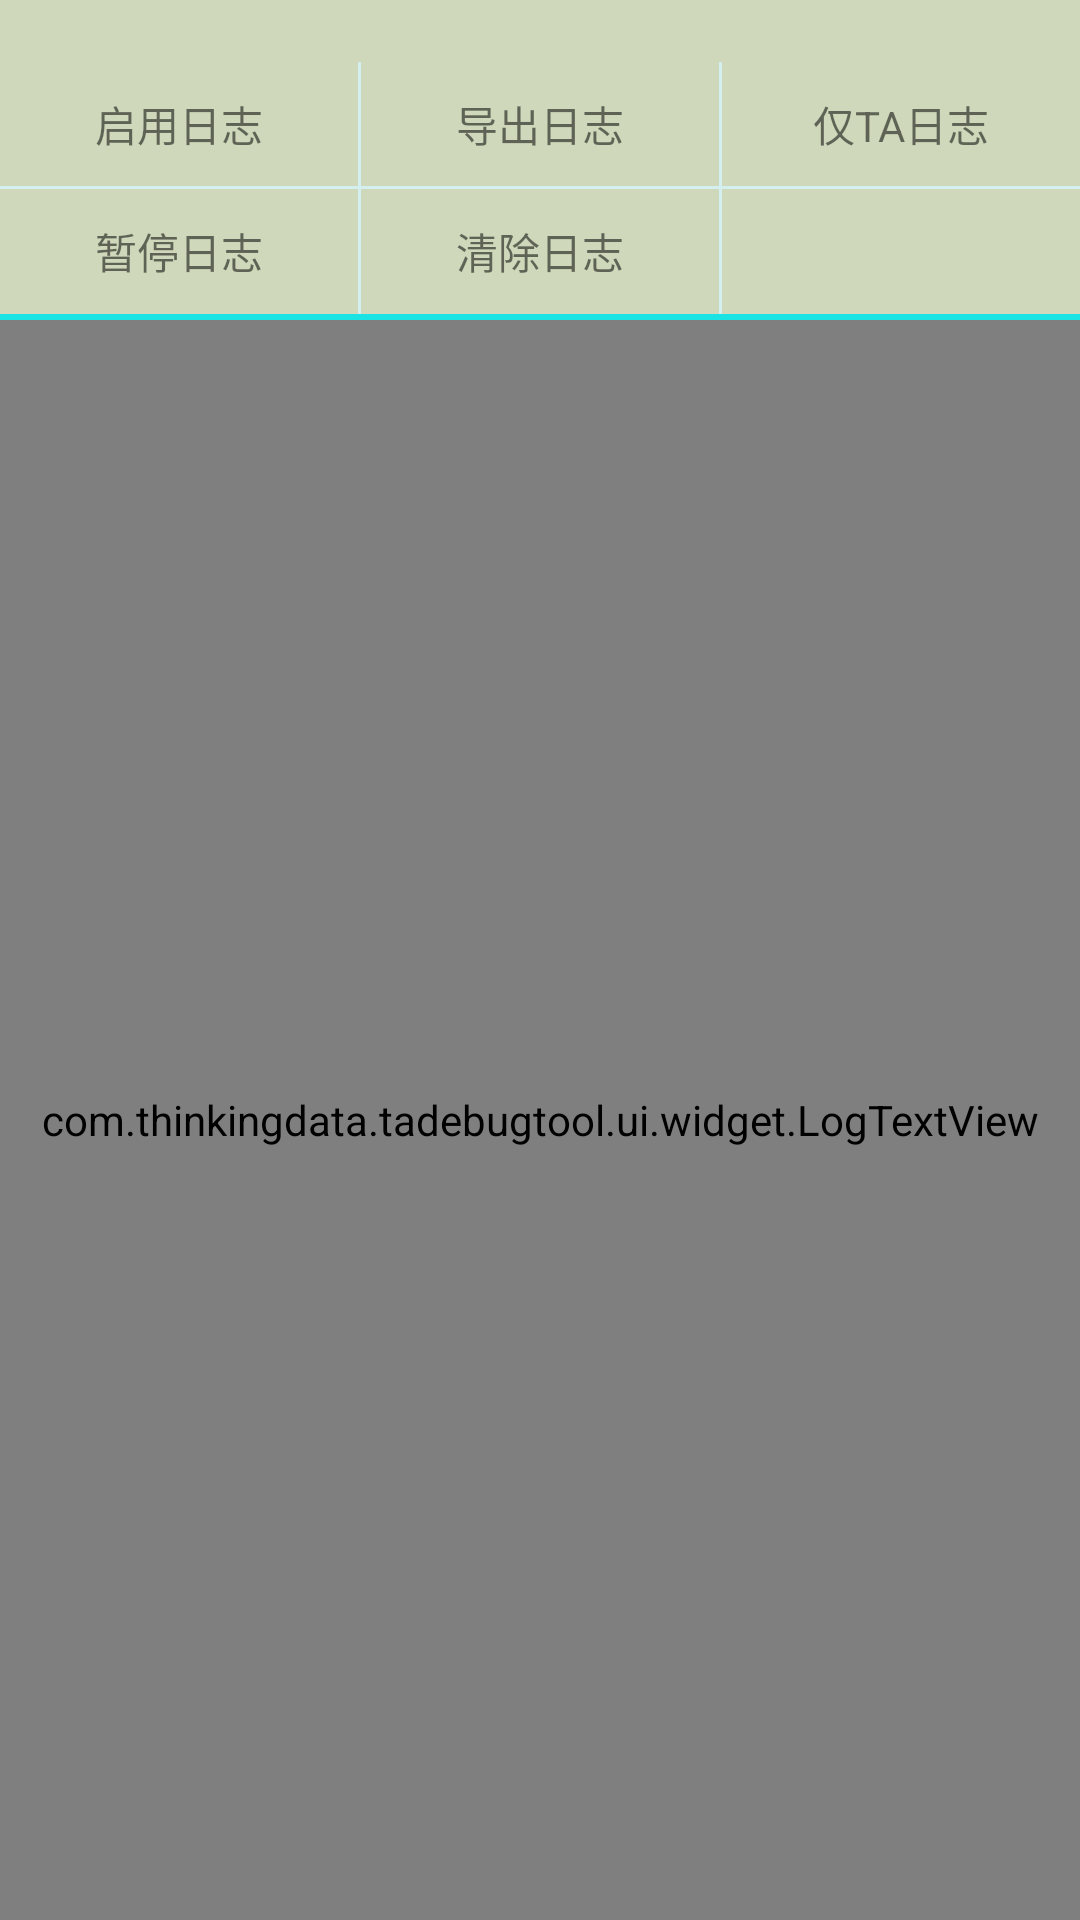

Layout XML and referenced resources for this Android screen:
<!-- AndroidManifest.xml: application theme Theme.TADebugTool -->
<!-- res/layout/popup_log.xml -->
<?xml version="1.0" encoding="utf-8"?>
<LinearLayout xmlns:android="http://schemas.android.com/apk/res/android"
    android:layout_width="match_parent"
    android:layout_height="match_parent"
    android:orientation="vertical">

    <LinearLayout
        android:layout_width="match_parent"
        android:layout_height="0dp"
        android:background="#CFD8BA"
        android:orientation="vertical"
        android:layout_weight="1">
        <View
            android:layout_width="match_parent"
            android:layout_weight="1"
            android:layout_height="0dp"/>
        <LinearLayout
            android:layout_width="match_parent"
            android:layout_height="0dp"
            android:orientation="horizontal"
            android:layout_weight="2">
            <TextView
                android:gravity="center"
                android:background="@color/log_view_selector"
                android:id="@+id/start_link"
                android:layout_width="0dp"
                android:layout_weight="1"
                android:layout_height="match_parent"
                android:text="启用日志" />
            <View
                android:background="#D4EFEF"
                android:layout_width="1dp"
                android:layout_height="match_parent"/>
            <TextView
                android:gravity="center"
                android:background="@color/log_view_selector"
                android:id="@+id/export_log"
                android:layout_width="0dp"
                android:layout_weight="1"
                android:layout_height="match_parent"
                android:text="导出日志" />
            <View
                android:background="#D4EFEF"
                android:layout_width="1dp"
                android:layout_height="match_parent"/>
            <TextView
                android:gravity="center"
                android:background="@color/log_view_selector"
                android:id="@+id/log_tag"
                android:layout_width="0dp"
                android:layout_weight="1"
                android:layout_height="match_parent"
                android:text="仅TA日志" />
        </LinearLayout>
        <View
            android:background="#D4EFEF"
            android:layout_width="match_parent"
            android:layout_height="1dp"/>
        <LinearLayout
            android:layout_width="match_parent"
            android:layout_height="0dp"
            android:orientation="horizontal"
            android:layout_weight="2">
            <TextView
                android:gravity="center"
                android:background="@color/log_view_selector"
                android:id="@+id/pause_recover"
                android:layout_width="0dp"
                android:layout_weight="1"
                android:layout_height="match_parent"
                android:text="暂停日志" />
            <View
                android:background="#D4EFEF"
                android:layout_width="1dp"
                android:layout_height="match_parent"/>
            <TextView
                android:gravity="center"
                android:background="@color/log_view_selector"
                android:id="@+id/clear_log"
                android:layout_width="0dp"
                android:layout_weight="1"
                android:layout_height="match_parent"
                android:text="清除日志" />
            <View
                android:background="#D4EFEF"
                android:layout_width="1dp"
                android:layout_height="match_parent"/>

            <Spinner
                android:gravity="center"
                android:id="@+id/log_level"
                android:background="@color/log_view_selector"
                android:layout_width="0dp"
                android:layout_height="match_parent"
                android:layout_weight="1">
            </Spinner>


        </LinearLayout>
        <View
            android:background="#1BE3E3"
            android:layout_width="match_parent"
            android:layout_height="2dp"/>
    </LinearLayout>
    
    <com.thinkingdata.tadebugtool.ui.widget.LogTextView
        android:id="@+id/log_tv"
        android:layout_width="match_parent"
        android:layout_height="0dp"
        android:layout_weight="5"
        android:background="#DBDFD9"
        android:fadeScrollbars="true"
        android:focusable="true"
        android:gravity="center_vertical|top"
        android:minHeight="300dp"
        android:scrollbarFadeDuration="2000"
        android:scrollbarStyle="insideOverlay"
        android:scrollbars="vertical"
        android:textColor="#000000"
        android:textSize="10sp" />
    

</LinearLayout>
<!-- resources referenced by this layout -->
<resources>
  <style name="Theme.TADebugTool" parent="@style/Theme.AppCompat.DayNight.NoActionBar">
          
          <item name="colorPrimary">@color/purple_500</item>
          <item name="colorPrimaryVariant">@color/purple_700</item>
          <item name="colorOnPrimary">@color/white</item>
          
          <item name="colorSecondary">@color/teal_200</item>
          <item name="colorSecondaryVariant">@color/teal_700</item>
          <item name="colorOnSecondary">@color/black</item>
          
          <item name="android:statusBarColor" tools:targetApi="l">?attr/colorPrimary</item>
          
      </style>
  <!-- not gathered from this repository: default colours our renderer supplied (Android Studio template values) -->
  <color name="purple_500">#FF6200EE</color>
  <color name="purple_700">#FF3700B3</color>
  <color name="teal_200">#FF03DAC5</color>
  <color name="teal_700">#FF018786</color>
  <color name="black">#FF000000</color>
  <color name="white">#FFFFFFFF</color>
</resources>
